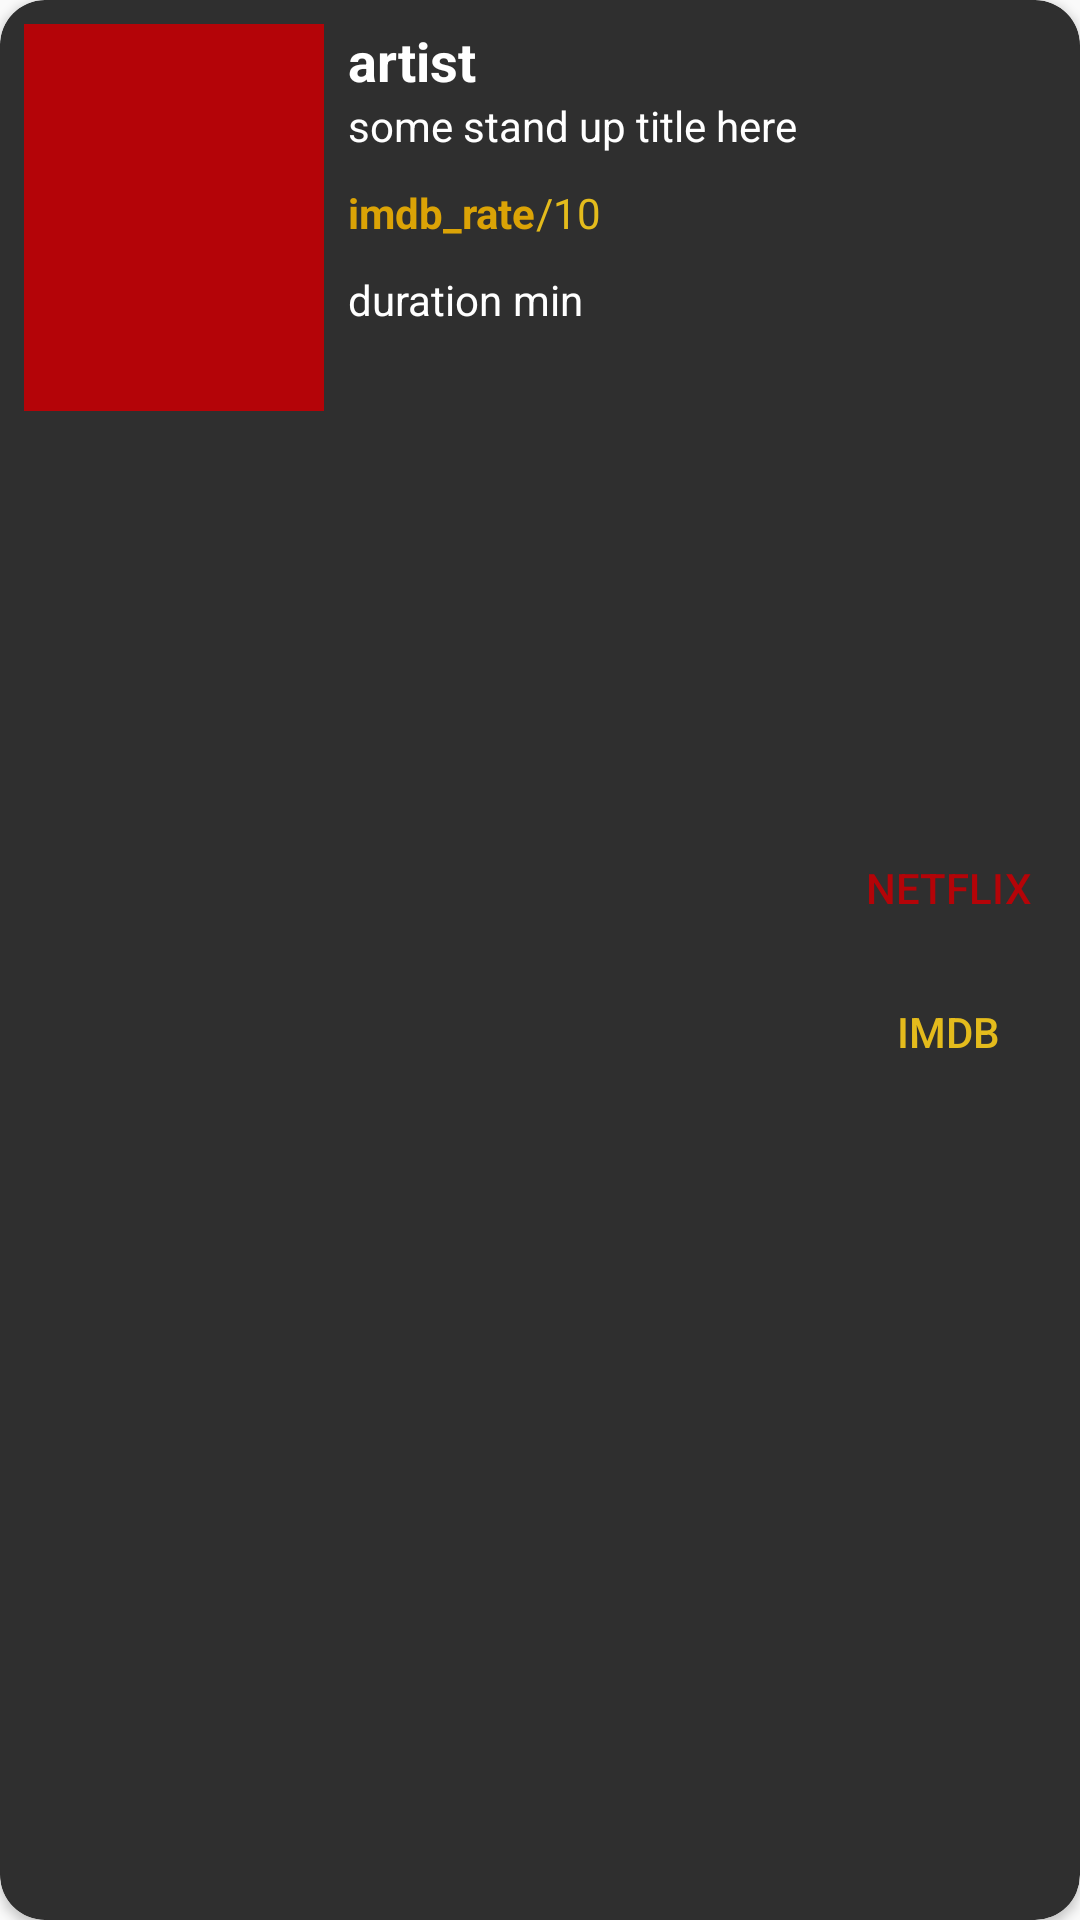

Produce the Android XML layout that renders to this screen, including the resource entries it uses.
<!-- AndroidManifest.xml: application theme AppTheme -->
<!-- res/layout/single_my_list.xml -->
<?xml version="1.0" encoding="utf-8"?>
<android.support.v7.widget.CardView
    xmlns:android="http://schemas.android.com/apk/res/android"
    xmlns:app="http://schemas.android.com/apk/res-auto"
    xmlns:tools="http://schemas.android.com/tools"
    android:layout_width="match_parent"
    android:layout_height="wrap_content"
    app:cardBackgroundColor="@color/colorBeltDark"
    android:layout_margin="8dp"
    app:cardCornerRadius="15dp"
    android:elevation="4dp">

    <LinearLayout
        android:layout_width="match_parent"
        android:layout_height="match_parent"
        android:orientation="horizontal">

        <ImageView
            android:id="@+id/ml_poster"
            android:layout_width="100dp"
            android:layout_height="129dp"
            android:layout_marginBottom="8dp"
            android:layout_marginEnd="8dp"
            android:layout_marginStart="8dp"
            android:layout_marginTop="8dp"
            app:srcCompat="@color/colorPrimary" />


        <LinearLayout
            android:layout_width="match_parent"
            android:layout_height="match_parent"
            android:layout_marginBottom="8dp"
            android:layout_marginTop="8dp"
            android:layout_weight="1"
            android:orientation="vertical">

            <TextView
                android:id="@+id/ml_artist"
                android:layout_width="match_parent"
                android:layout_height="wrap_content"
                android:text="artist"
                android:textColor="@color/colorWhite"
                android:textSize="18sp"
                android:textStyle="bold" />

            <TextView
                android:id="@+id/ml_title"
                android:layout_width="match_parent"
                android:layout_height="wrap_content"
                android:text="some stand up title here"
                android:textColor="@color/colorWhite" />

            <LinearLayout
                android:layout_width="wrap_content"
                android:layout_height="wrap_content"
                android:paddingTop="10dp"
                android:orientation="horizontal">

                <TextView
                    android:id="@+id/ml_imdb_rate"
                    android:layout_width="wrap_content"
                    android:layout_height="wrap_content"
                    android:text="imdb_rate"
                    android:textAllCaps="false"
                    android:textColor="@color/colorImdbHighlight"
                    android:textStyle="bold" />

                <TextView
                    android:id="@+id/textView5"
                    android:layout_width="wrap_content"
                    android:layout_height="wrap_content"
                    android:text="/10"
                    android:textColor="@color/colorImdbNormal" />
            </LinearLayout>

            <LinearLayout
                android:layout_width="wrap_content"
                android:layout_height="wrap_content"
                android:paddingTop="10dp"
                android:orientation="horizontal">

                <TextView
                    android:id="@+id/ml_duration"
                    android:layout_width="wrap_content"
                    android:layout_height="wrap_content"
                    android:text="duration"
                    android:textColor="@color/colorWhite" />

                <TextView
                    android:id="@+id/textView6"
                    android:layout_width="wrap_content"
                    android:layout_height="wrap_content"
                    android:text=" min"
                    android:textColor="@color/colorWhite" />
            </LinearLayout>

        </LinearLayout>

        <LinearLayout
            android:layout_width="wrap_content"
            android:layout_height="match_parent"
            android:gravity="center_vertical|right"
            android:layout_marginLeft="0dp"
            android:orientation="vertical">

            <Button
                android:id="@+id/ml_netflix_link"
                style="?android:attr/borderlessButtonStyle"
                android:layout_width="wrap_content"
                android:layout_height="wrap_content"
                android:theme="@style/NetflixButton"
                android:textColor="@color/colorPrimary"/>

            <Button
                android:id="@+id/ml_imdb_link"
                style="?android:attr/borderlessButtonStyle"
                android:layout_width="wrap_content"
                android:layout_height="wrap_content"
                android:textColor="@color/colorImdbNormal"
                android:theme="@style/IMDButton" />
        </LinearLayout>

    </LinearLayout>

</android.support.v7.widget.CardView>
<!-- resources referenced by this layout -->
<resources>
  <color name="colorBeltDark">#2f2f2f</color>
  <color name="colorImdbHighlight">#DBA306</color>
  <color name="colorImdbNormal">#E4BB1C</color>
  <color name="colorPrimary">#B40408</color>
  <color name="colorWhite">#ffffff</color>
  <style name="IMDButton" parent="Theme.AppCompat.Light">
          <item name="colorControlHighlight">@color/colorImdbHighlight</item>
          <item name="colorButtonNormal">@color/colorImdbNormal</item>
          <item name="android:text">@string/imdb_button</item>
      </style>
  <style name="NetflixButton" parent="Theme.AppCompat.Light">
          <item name="colorControlHighlight">@color/colorAccent</item>
          <item name="colorButtonNormal">@color/colorPrimary</item>
          <item name="android:textColor">@color/colorWhite</item>
          <item name="android:text">@string/netflix_button</item>
      </style>
  <style name="AppTheme" parent="Theme.AppCompat.Light.NoActionBar">
          
          <item name="colorPrimary">@color/colorPrimary</item>
          <item name="colorPrimaryDark">@color/colorPrimaryDark</item>
          <item name="colorAccent">@color/colorAccent</item>
      </style>
  <string name="imdb_button">IMDB</string>
  <color name="colorAccent">#E20506</color>
  <string name="netflix_button">Netflix</string>
  <color name="colorPrimaryDark">#212121</color>
</resources>
